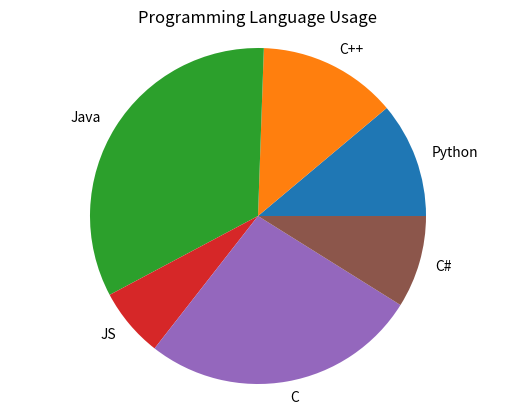

The matplotlib source for this figure:
import matplotlib.pyplot as plt


labels = ["Python", "C++", "Java", "JS", "C", "C#"]
ratings = [5, 6, 15, 3, 12, 4]

plt.pie(ratings, labels=labels) 
plt.title("Programming Language Usage") 
plt.axis("equal") #代表正圓
plt.show()
